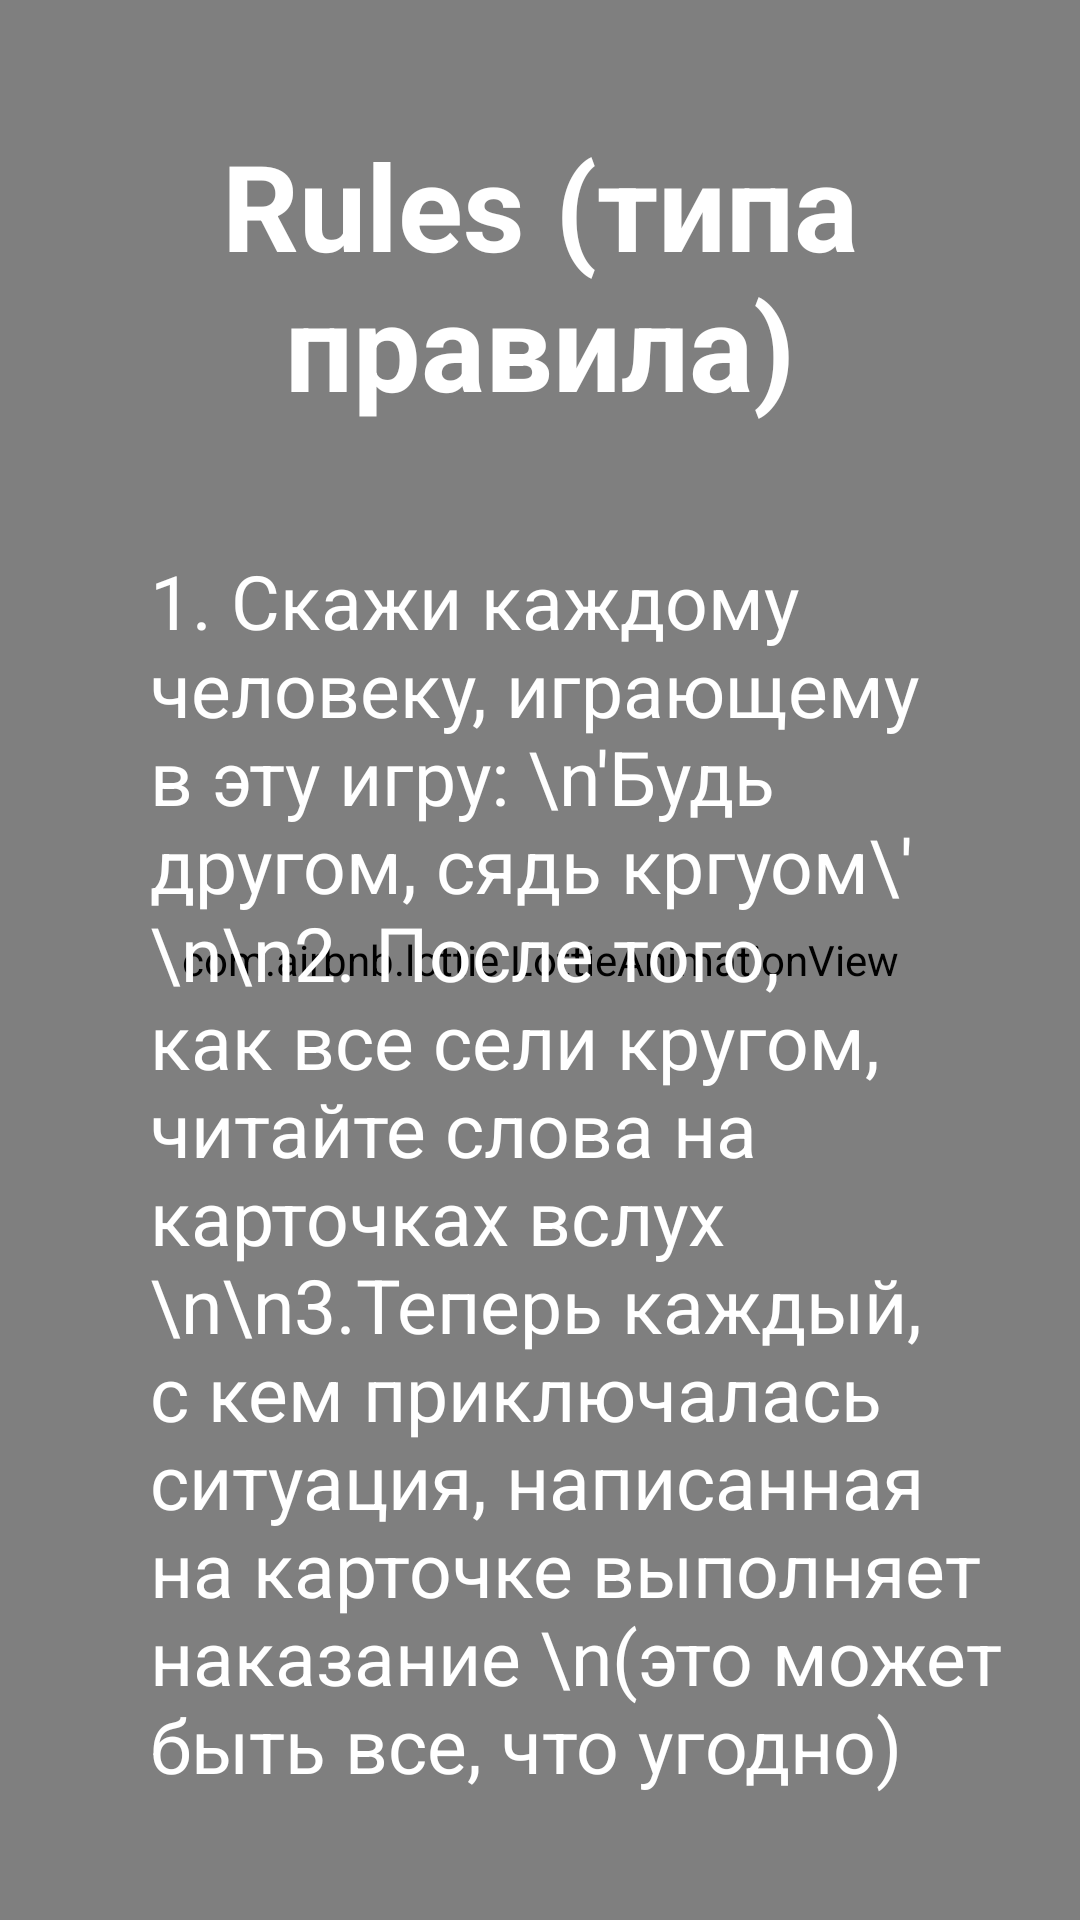

The Android layout XML behind this screen, and the referenced resources:
<!-- AndroidManifest.xml: application theme Theme.NeverHaveIEver -->
<!-- res/layout/activity_rules.xml -->
<?xml version="1.0" encoding="utf-8"?>
<androidx.constraintlayout.widget.ConstraintLayout xmlns:android="http://schemas.android.com/apk/res/android"
    xmlns:app="http://schemas.android.com/apk/res-auto"
    xmlns:tools="http://schemas.android.com/tools"
    android:layout_width="match_parent"
    android:layout_height="match_parent"
    tools:context=".RulesActivity">
    <com.airbnb.lottie.LottieAnimationView
        android:layout_width="match_parent"
        android:layout_height="match_parent"
        app:lottie_rawRes="@raw/background"
        app:lottie_autoPlay="true"
        app:lottie_loop="true"
        app:lottie_speed="0.5"
        android:scaleType="centerCrop"/>
    <ImageView
        android:id="@+id/btnBack"
        android:layout_width="30dp"
        android:layout_height="?actionBarSize"
        android:layout_marginStart="15dp"
        android:layout_marginTop="10dp"
        app:layout_constraintLeft_toLeftOf="parent"
        app:layout_constraintTop_toTopOf="parent"
        android:src="@drawable/back"
        />

    <TextView
        android:id="@+id/Rules"
        android:layout_width="wrap_content"
        android:layout_height="wrap_content"
        android:text="Rules (типа правила)"
        android:textStyle="bold"
        android:textSize="40sp"
        android:textColor="@color/white"
        android:textAllCaps="false"
        android:textAlignment="center"
        app:layout_constraintLeft_toLeftOf="parent"
        app:layout_constraintTop_toTopOf="parent"
        app:layout_constraintBottom_toTopOf="@id/txtAllRules"
        app:layout_constraintRight_toRightOf="parent"/>

    <TextView
        android:id="@+id/txtAllRules"

        android:paddingStart="50dp"
        android:paddingEnd="20dp"
        android:text="1. Скажи каждому человеку, играющему в эту игру: \n'Будь другом, сядь кргуом\' \n\n2. После того, как все сели кругом, читайте слова на карточках вслух \n\n3.Теперь каждый, с кем приключалась ситуация, написанная на карточке выполняет наказание \n(это может быть все, что угодно)"
        android:textAllCaps="false"
        android:textColor="@color/white"
        android:textSize="25sp"
        app:layout_constraintTop_toBottomOf="@+id/Rules"
        app:layout_constraintBottom_toBottomOf="parent"
        app:layout_constraintLeft_toLeftOf="parent"
        app:layout_constraintRight_toRightOf="parent"
        android:layout_width="wrap_content"
        android:layout_height="wrap_content"/>

</androidx.constraintlayout.widget.ConstraintLayout>
<!-- resources referenced by this layout -->
<resources>
  <color name="white">#FFFFFFFF</color>
  <style name="Theme.NeverHaveIEver" parent="Theme.AppCompat.Light.NoActionBar">
          
          <item name="colorPrimary">@color/purple_500</item>
          <item name="colorPrimaryVariant">@color/purple_700</item>
          <item name="colorOnPrimary">@color/white</item>
          
          <item name="colorSecondary">@color/teal_200</item>
          <item name="colorSecondaryVariant">@color/teal_700</item>
          <item name="colorOnSecondary">@color/black</item>
  
          
          <item name="android:statusBarColor" tools:targetApi="l">?attr/colorPrimaryVariant</item>
          
          <item name="fontFamily">@font/futura_round_normal</item>
          <item name="android:forceDarkAllowed" tools:targetApi="q">false</item>
  
      </style>
  <color name="purple_500">#FF6200EE</color>
  <color name="purple_700">#FF3700B3</color>
  <color name="teal_200">#FF03DAC5</color>
  <color name="teal_700">#FF018786</color>
  <color name="black">#FF000000</color>
</resources>
